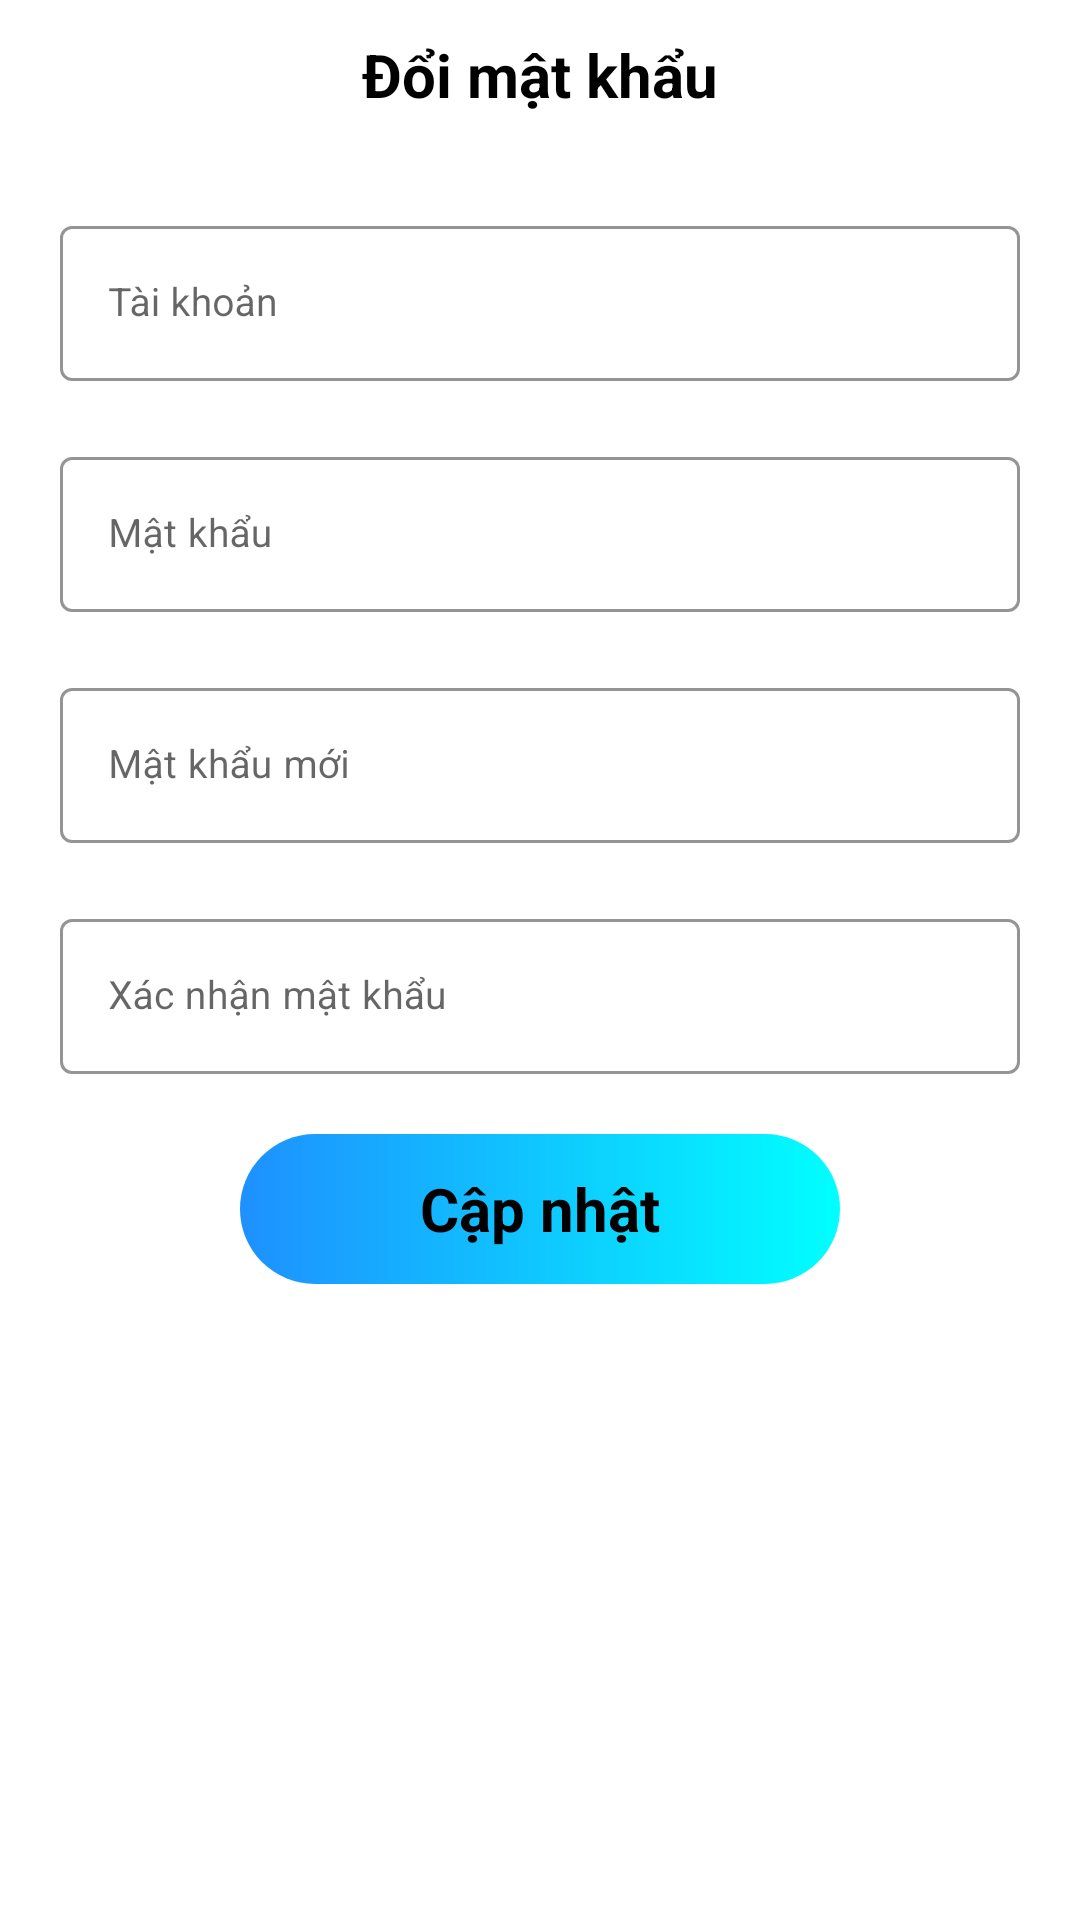

Here is an Android app screen rendered from its layout file. Give the layout XML and the strings, colors and styles it references.
<!-- AndroidManifest.xml: application theme Theme.Booking_Hotel_Owner -->
<!-- res/layout/activity_doi_mat_khau.xml -->
<?xml version="1.0" encoding="utf-8"?>
<LinearLayout xmlns:android="http://schemas.android.com/apk/res/android"
    xmlns:app="http://schemas.android.com/apk/res-auto"
    xmlns:tools="http://schemas.android.com/tools"
    android:layout_width="match_parent"
    android:layout_height="match_parent"
    tools:context=".activity.DoiMatKhau"
    android:orientation="vertical">
    <RelativeLayout
        android:layout_width="match_parent"
        android:layout_height="50dp">
        <ImageView
            android:id="@+id/btn_back"
            android:layout_width="50dp"
            android:layout_height="50dp"
            android:src="@drawable/undo"/>
        <TextView
            android:layout_width="match_parent"
            android:layout_height="match_parent"
            android:text="Đổi mật khẩu"
            android:textStyle="bold"
            android:textColor="@color/black"
            android:textSize="20dp"
            android:gravity="center"/>
    </RelativeLayout>
    <com.google.android.material.textfield.TextInputLayout
        android:id="@+id/nhap_username"
        style="@style/Widget.MaterialComponents.TextInputLayout.OutlinedBox"
        android:layout_width="match_parent"
        android:layout_height="wrap_content"
        android:layout_marginLeft="20dp"
        android:layout_marginTop="20dp"
        android:layout_marginRight="20dp"
        android:hint="Tài khoản"
        app:boxStrokeColor="@color/white"
        app:boxStrokeWidth="1dp"
        app:layout_constraintBottom_toBottomOf="parent"
        app:layout_constraintEnd_toEndOf="parent"
        app:layout_constraintStart_toStartOf="parent"
        app:layout_constraintTop_toTopOf="parent"
        app:layout_constraintVertical_bias="0.3">

        <com.google.android.material.textfield.TextInputEditText
            android:id="@+id/nhap_taikhoan"
            android:layout_width="match_parent"
            android:layout_height="wrap_content"
            android:inputType="text|textEmailAddress"
            android:textSize="13sp"
            android:textStyle="normal" />
    </com.google.android.material.textfield.TextInputLayout>

    <com.google.android.material.textfield.TextInputLayout
        android:id="@+id/nhap_password"
        style="@style/Widget.MaterialComponents.TextInputLayout.OutlinedBox"
        android:layout_width="match_parent"
        android:layout_height="wrap_content"
        android:layout_marginLeft="20dp"
        android:layout_marginTop="20dp"
        android:layout_marginRight="20dp"
        android:hint="Mật khẩu"
        app:boxStrokeColor="@color/white"
        app:boxStrokeWidth="1dp"
        app:layout_constraintBottom_toBottomOf="parent"
        app:layout_constraintEnd_toEndOf="parent"
        app:layout_constraintStart_toStartOf="parent"
        app:layout_constraintTop_toTopOf="parent"
        app:layout_constraintVertical_bias="0.3">

        <com.google.android.material.textfield.TextInputEditText
            android:id="@+id/nhap_matkhau"
            android:layout_width="match_parent"
            android:layout_height="wrap_content"
            android:inputType="text|textEmailAddress"
            android:textSize="13sp"
            android:textStyle="normal" />
    </com.google.android.material.textfield.TextInputLayout>

    <com.google.android.material.textfield.TextInputLayout
        android:id="@+id/nhap_matkhaumoi"
        style="@style/Widget.MaterialComponents.TextInputLayout.OutlinedBox"
        android:layout_width="match_parent"
        android:layout_height="wrap_content"
        android:layout_marginLeft="20dp"
        android:layout_marginTop="20dp"
        android:layout_marginRight="20dp"
        android:hint="Mật khẩu mới"
        app:boxStrokeColor="@color/white"
        app:boxStrokeWidth="1dp"
        app:layout_constraintBottom_toBottomOf="parent"
        app:layout_constraintEnd_toEndOf="parent"
        app:layout_constraintStart_toStartOf="parent"
        app:layout_constraintTop_toTopOf="parent"
        app:layout_constraintVertical_bias="0.3">

        <com.google.android.material.textfield.TextInputEditText
            android:id="@+id/nhap_mkmoi"
            android:layout_width="match_parent"
            android:layout_height="wrap_content"
            android:inputType="text|textEmailAddress"
            android:textSize="13sp"
            android:textStyle="normal" />
    </com.google.android.material.textfield.TextInputLayout>
    <com.google.android.material.textfield.TextInputLayout
        android:id="@+id/nhap_laimkmoi"
        style="@style/Widget.MaterialComponents.TextInputLayout.OutlinedBox"
        android:layout_width="match_parent"
        android:layout_height="wrap_content"
        android:layout_marginLeft="20dp"
        android:layout_marginTop="20dp"
        android:layout_marginRight="20dp"
        android:hint="Xác nhận mật khẩu"
        app:boxStrokeColor="@color/white"
        app:boxStrokeWidth="1dp"
        app:layout_constraintBottom_toBottomOf="parent"
        app:layout_constraintEnd_toEndOf="parent"
        app:layout_constraintStart_toStartOf="parent"
        app:layout_constraintTop_toTopOf="parent"
        app:layout_constraintVertical_bias="0.3">

        <com.google.android.material.textfield.TextInputEditText
            android:id="@+id/nhap_lmkmoi"
            android:layout_width="match_parent"
            android:layout_height="wrap_content"
            android:inputType="text|textEmailAddress"
            android:textSize="13sp"
            android:textStyle="normal" />
    </com.google.android.material.textfield.TextInputLayout>

    <TextView
        android:id="@+id/btn_capnhat"
        android:layout_width="200dp"
        android:layout_height="50dp"
        android:text="Cập nhật"
        android:textSize="20dp"
        android:textColor="@color/black"
        android:textStyle="bold"
        android:layout_gravity="center"
        android:gravity="center"
        android:background="@drawable/bg_button_login"
        android:layout_marginTop="20dp"/>


</LinearLayout>
<!-- resources referenced by this layout -->
<resources>
  <color name="black">#FF000000</color>
  <color name="white">#FFFFFFFF</color>
  <!-- drawable bg_button_login (drawable) -->
  <?xml version="1.0" encoding="utf-8"?>
  <shape xmlns:android="http://schemas.android.com/apk/res/android">
      <corners android:radius="100dp"/>
      <gradient
          android:angle="180"
          android:startColor="@color/Aqua"
          android:endColor="@color/Blue_DodgerBlue"/>
  </shape>
  <style name="Theme.Booking_Hotel_Owner" parent="Theme.MaterialComponents.DayNight.DarkActionBar">
          
          <item name="colorPrimary">@color/purple_500</item>
          <item name="colorPrimaryVariant">@color/purple_700</item>
          <item name="colorOnPrimary">@color/white</item>
          
          <item name="colorSecondary">@color/teal_200</item>
          <item name="colorSecondaryVariant">@color/teal_700</item>
          <item name="colorOnSecondary">@color/black</item>
          
          <item name="android:statusBarColor" tools:targetApi="l">?attr/colorPrimaryVariant</item>
          
      </style>
  <color name="Aqua">#00FFFF</color>
  <color name="Blue_DodgerBlue">#1E90FF</color>
  <color name="purple_500">#FF6200EE</color>
  <color name="purple_700">#FF3700B3</color>
  <color name="teal_200">#FF03DAC5</color>
  <color name="teal_700">#FF018786</color>
</resources>
